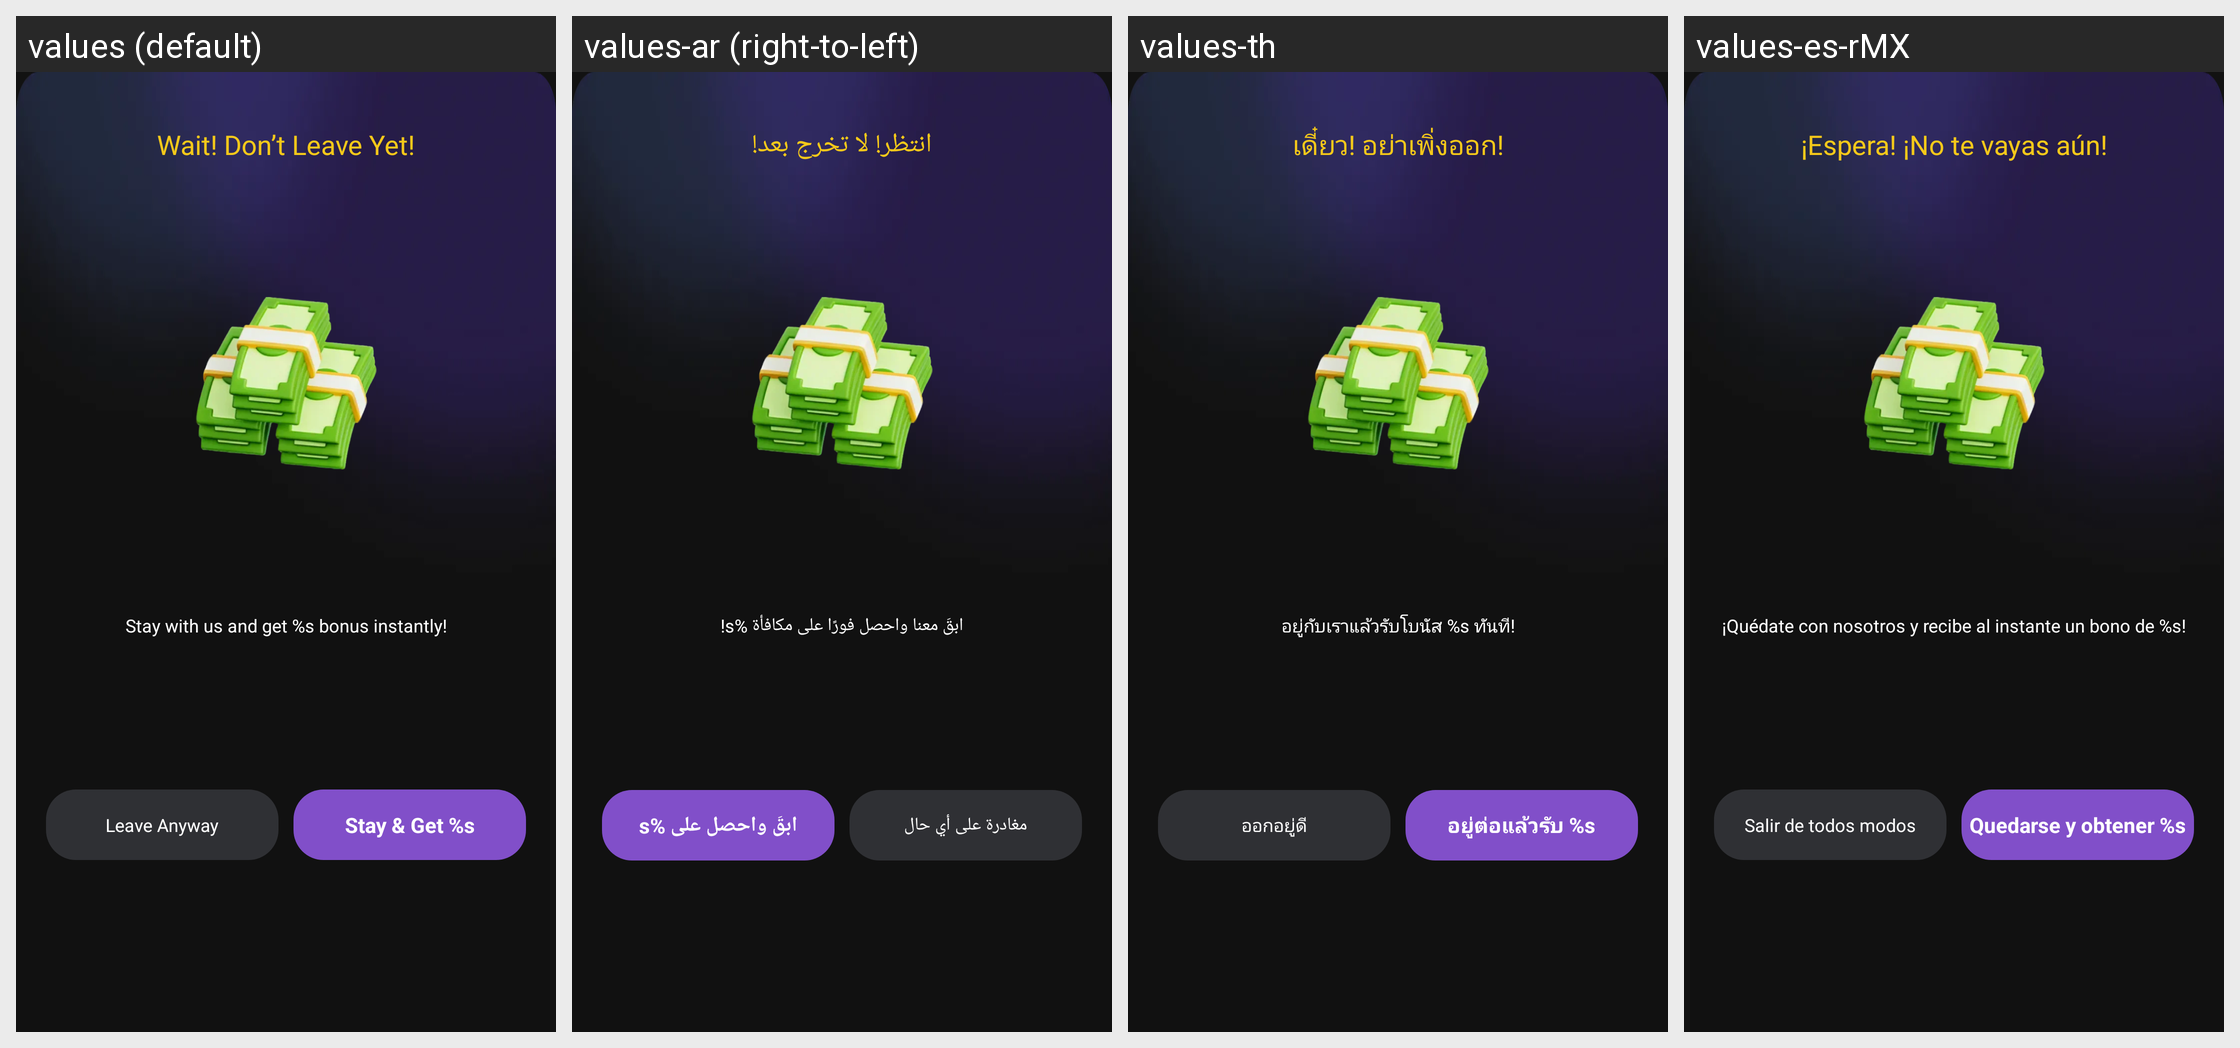

The same Android screen rendered under several of its app's locales, left to right. List the strings drawn on it with the default value and each locale's translation.
Android screen res/layout/dialog_back_tips.xml rendered under 4 locales, left to right: values (default), values-ar (right-to-left), values-th, values-es-rMX. Device: Nexus 5 (rendered at 1080×1920; each locale shown at half size, 540×960, under a caption strip naming it); theme Theme.Sphere.
Other locales in the repository, not shown: values-id, values-in, values-pt-rBR.
Strings drawn on this screen, with the default value and each locale's value (text and hints the layout hard-codes, and strings that could not be matched under every locale, appear in the picture but are not listed):

back_tips_title
  values: Wait! Don’t Leave Yet!
  values-ar: انتظر! لا تخرج بعد!
  values-th: เดี๋ยว! อย่าเพิ่งออก!
  values-es-rMX: ¡Espera! ¡No te vayas aún!

back_tips_desc
  values: Stay with us and get %s bonus instantly!
  values-ar: ابقَ معنا واحصل فورًا على مكافأة %s!
  values-th: อยู่กับเราแล้วรับโบนัส %s ทันที!
  values-es-rMX: ¡Quédate con nosotros y recibe al instante un bono de %s!

back_tips_exit
  values: Leave Anyway
  values-ar: مغادرة على أي حال
  values-th: ออกอยู่ดี
  values-es-rMX: Salir de todos modos

back_tips_stay
  values: Stay & Get %s
  values-ar: ابقَ واحصل على %s
  values-th: อยู่ต่อแล้วรับ %s
  values-es-rMX: Quedarse y obtener %s
